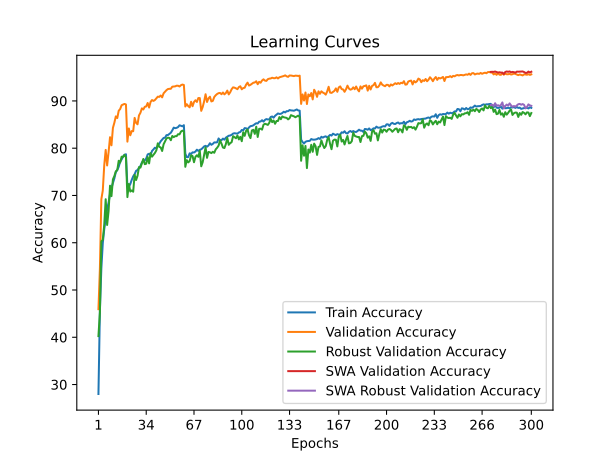

Values plotted in this chart, from the file beside it:
time; train_accuracy; train_loss; valid_accuracy; valid_loss; valid_accuracy_robust; valid_accuracy_swa; valid_accuracy_robust_swa
40,2277; 27,9950; 2,0291; 45,9400; 1,7533; 40,2414; 45,9400; 40,2414
79,6195; 45,5400; 1,6993; 54,4900; 1,6575; 45,2414; 54,4900; 45,2414
119,2098; 54,5350; 1,5246; 69,2000; 1,2621; 60,3103; 69,2000; 60,3103
158,7606; 59,9150; 1,4178; 71,0500; 1,2528; 60,5862; 71,0500; 60,5862
198,4998; 62,8400; 1,3487; 76,3800; 1,0960; 63,7586; 76,3800; 63,7586
238,0416; 65,0875; 1,3003; 79,6400; 1,0198; 69,2069; 79,6400; 69,2069
277,9657; 67,0925; 1,2608; 76,3500; 1,0980; 63,7586; 76,3500; 63,7586
317,5560; 68,4925; 1,2242; 79,1600; 1,0467; 66,6897; 79,1600; 66,6897
357,7409; 70,3100; 1,1880; 82,3300; 0,9589; 72,0690; 82,3300; 72,0690
397,4049; 71,6250; 1,1586; 80,6200; 0,9792; 69,8621; 80,6200; 69,8621
436,7455; 72,6300; 1,1342; 84,3100; 0,9155; 73,4138; 84,3100; 73,4138
476,3868; 73,6300; 1,1082; 85,4000; 0,8960; 74,1034; 85,4000; 74,1034
515,8090; 74,9275; 1,0836; 86,7400; 0,8594; 75,1034; 86,7400; 75,1034
554,1342; 75,3850; 1,0670; 86,3800; 0,8553; 75,3793; 86,3800; 75,3793
593,7145; 76,0875; 1,0513; 87,9300; 0,8231; 77,3448; 87,9300; 77,3448
633,0099; 77,1325; 1,0312; 88,2900; 0,8108; 76,9655; 88,2900; 76,9655
671,8782; 77,6175; 1,0159; 89,1000; 0,7913; 78,2069; 89,1000; 78,2069
710,7968; 78,2175; 1,0067; 89,2400; 0,7907; 78,1724; 89,2400; 78,1724
750,0698; 78,6275; 0,9975; 89,3800; 0,7835; 78,5862; 89,3800; 78,5862
789,3282; 78,7200; 0,9940; 89,2500; 0,7940; 78,0690; 89,2500; 78,0690
829,0880; 71,8850; 1,1498; 81,3900; 0,9794; 69,6552; 81,3900; 69,6552
868,2110; 71,8625; 1,1449; 84,1800; 0,9212; 72,4483; 84,1800; 72,4483
907,8511; 72,4150; 1,1349; 82,7400; 0,9530; 70,8276; 82,7400; 70,8276
946,6412; 73,3125; 1,1135; 83,6300; 0,9199; 71,0690; 83,6300; 71,0690
986,3999; 74,0525; 1,1007; 83,6000; 0,9194; 70,7931; 83,6000; 70,7931
1025,0567; 74,5050; 1,0903; 86,4200; 0,8533; 74,3793; 86,4200; 74,3793
1063,9056; 75,2150; 1,0719; 85,3600; 0,8853; 73,2759; 85,3600; 73,2759
1103,0465; 75,3900; 1,0669; 85,0600; 0,8919; 74,1724; 85,0600; 74,1724
1142,8008; 75,8200; 1,0540; 86,9400; 0,8478; 76,0000; 86,9400; 76,0000
1182,3488; 76,2475; 1,0478; 87,5000; 0,8586; 75,8966; 87,5000; 75,8966
1222,3588; 76,9650; 1,0368; 88,4300; 0,7943; 76,8276; 88,4300; 76,8276
1262,2066; 77,3175; 1,0254; 88,2000; 0,8225; 77,7241; 88,2000; 77,7241
1301,3425; 77,4175; 1,0201; 88,7700; 0,7981; 76,6207; 88,7700; 76,6207
1340,4456; 77,8200; 1,0148; 88,8400; 0,7873; 76,7241; 88,8400; 76,7241
1381,1517; 78,6900; 0,9930; 89,5700; 0,7906; 78,1379; 89,5700; 78,1379
1421,4973; 78,8300; 0,9893; 88,6100; 0,7818; 76,7931; 88,6100; 76,7931
1460,8751; 78,5075; 0,9942; 89,7900; 0,7684; 78,9655; 89,7900; 78,9655
1500,8670; 79,4225; 0,9785; 90,1900; 0,7605; 78,2069; 90,1900; 78,2069
1540,2250; 79,7450; 0,9685; 90,0100; 0,7555; 78,5862; 90,0100; 78,5862
1579,6825; 80,1150; 0,9607; 90,2000; 0,7476; 79,0000; 90,2000; 79,0000
1619,3021; 79,9750; 0,9628; 90,5400; 0,7512; 79,5517; 90,5400; 79,5517
1658,5448; 80,5125; 0,9485; 90,9100; 0,7397; 81,0345; 90,9100; 81,0345
1698,4824; 80,9625; 0,9407; 90,8600; 0,7354; 80,2759; 90,8600; 80,2759
1737,8061; 81,4700; 0,9309; 91,1600; 0,7277; 80,1724; 91,1600; 80,1724
1778,0608; 81,8300; 0,9187; 90,7600; 0,7327; 79,4138; 90,7600; 79,4138
1817,4649; 82,1750; 0,9111; 91,6200; 0,7153; 80,8276; 91,6200; 80,8276
1857,7357; 82,2200; 0,9102; 91,9500; 0,7111; 81,4483; 91,9500; 81,4483
1896,7884; 82,7700; 0,9003; 92,2900; 0,7020; 82,0690; 92,2900; 82,0690
1936,8727; 82,7875; 0,9003; 92,5200; 0,6903; 82,2414; 92,5200; 82,2414
1976,8694; 83,0150; 0,8924; 92,5700; 0,6895; 82,1724; 92,5700; 82,1724
2016,5542; 83,2725; 0,8849; 92,5800; 0,6935; 81,6897; 92,5800; 81,6897
2056,1650; 83,7750; 0,8730; 93,0200; 0,6866; 82,5862; 93,0200; 82,5862
2096,5644; 84,3600; 0,8655; 93,0600; 0,6822; 82,3448; 93,0600; 82,3448
2136,5014; 84,2350; 0,8671; 93,0900; 0,6830; 82,5517; 93,0900; 82,5517
2175,7090; 84,3125; 0,8638; 93,2300; 0,6801; 82,5517; 93,2300; 82,5517
2215,0079; 84,4725; 0,8588; 93,2200; 0,6735; 82,9655; 93,2200; 82,9655
2254,7061; 84,8525; 0,8541; 93,0600; 0,6806; 82,9310; 93,0600; 82,9310
2295,3076; 84,7600; 0,8521; 93,3400; 0,6726; 83,5172; 93,3400; 83,5172
2335,4099; 84,6350; 0,8531; 93,4700; 0,6712; 83,7241; 93,4700; 83,7241
2374,6301; 84,8775; 0,8495; 93,3800; 0,6703; 83,5862; 93,3800; 83,5862
... 240 more rows
